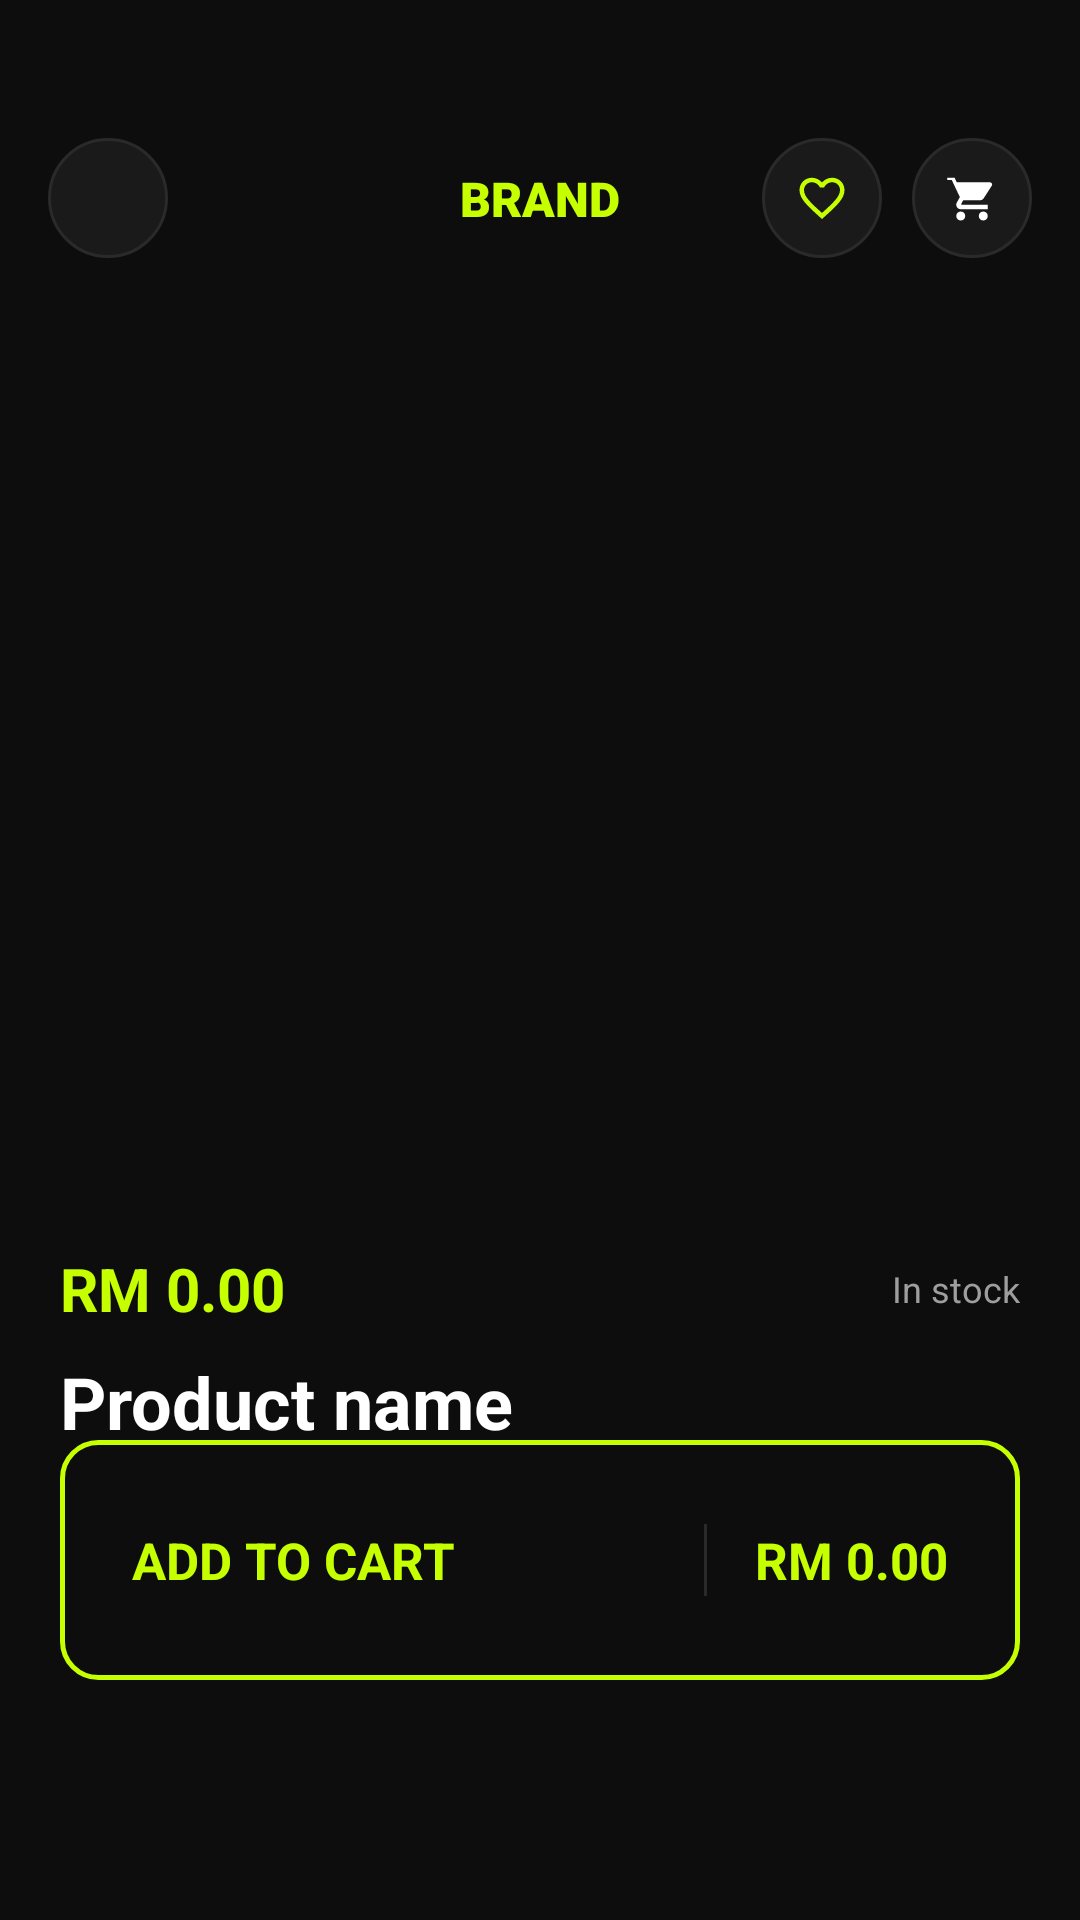

Produce the Android XML layout that renders to this screen, including the resource entries it uses.
<!-- AndroidManifest.xml: application theme Theme.OrderingSystem -->
<!-- res/layout/activity_product_detail.xml -->
<?xml version="1.0" encoding="utf-8"?>
<androidx.constraintlayout.widget.ConstraintLayout xmlns:android="http://schemas.android.com/apk/res/android"
    xmlns:app="http://schemas.android.com/apk/res-auto"
    android:layout_width="match_parent"
    android:layout_height="match_parent"
    android:background="@color/bg_dark"
    android:paddingTop="30dp">

    
    <FrameLayout
        android:id="@+id/backButton"
        android:layout_width="40dp"
        android:layout_height="40dp"
        android:layout_margin="16dp"
        android:background="@drawable/bg_circle_dark"
        app:layout_constraintStart_toStartOf="parent"
        app:layout_constraintTop_toTopOf="parent">

        <ImageView
            android:layout_width="18dp"
            android:layout_height="18dp"
            android:layout_gravity="center"
            android:src="@drawable/return_arrow"
            app:tint="@color/white" />
    </FrameLayout>

    <TextView
        android:id="@+id/tvBrandTop"
        android:layout_width="0dp"
        android:layout_height="wrap_content"
        android:gravity="center"
        android:text="BRAND"
        android:textColor="@color/neon_green"
        android:textSize="16sp"
        android:fontFamily="sans-serif-black"
        android:textStyle="bold"
        app:layout_constraintBottom_toBottomOf="@id/backButton"
        app:layout_constraintEnd_toStartOf="@id/cartButton"
        app:layout_constraintStart_toEndOf="@id/backButton"
        app:layout_constraintTop_toTopOf="@id/backButton" />

    <FrameLayout
        android:id="@+id/favoriteButton"
        android:layout_width="40dp"
        android:layout_height="40dp"
        android:layout_marginTop="16dp"
        android:layout_marginEnd="10dp"
        android:background="@drawable/bg_circle_dark"
        app:layout_constraintEnd_toStartOf="@id/cartButton"
        app:layout_constraintTop_toTopOf="parent">

        <ImageView
            android:id="@+id/imgFavoriteIcon"
            android:layout_width="18dp"
            android:layout_height="18dp"
            android:layout_gravity="center"
            android:src="@drawable/ic_heart_outline"
            app:tint="@color/neon_green" />
    </FrameLayout>

    <FrameLayout
        android:id="@+id/cartButton"
        android:layout_width="40dp"
        android:layout_height="40dp"
        android:layout_margin="16dp"
        android:background="@drawable/bg_circle_dark"
        app:layout_constraintEnd_toEndOf="parent"
        app:layout_constraintTop_toTopOf="parent">

        <ImageView
            android:layout_width="18dp"
            android:layout_height="18dp"
            android:layout_gravity="center"
            android:src="@drawable/ic_nav_cart"
            app:tint="@color/white" />
    </FrameLayout>

    
    <ImageView
        android:id="@+id/imgProduct"
        android:layout_width="0dp"
        android:layout_height="300dp"
        android:layout_marginTop="10dp"
        android:padding="20dp"
        android:scaleType="fitCenter"
        app:layout_constraintEnd_toEndOf="parent"
        app:layout_constraintStart_toStartOf="parent"
        app:layout_constraintTop_toBottomOf="@id/backButton" />

    
    <androidx.core.widget.NestedScrollView
        android:layout_width="0dp"
        android:layout_height="0dp"
        app:layout_constraintBottom_toTopOf="@id/bottomBar"
        app:layout_constraintEnd_toEndOf="parent"
        app:layout_constraintStart_toStartOf="parent"
        app:layout_constraintTop_toBottomOf="@id/imgProduct">

        <LinearLayout
            android:layout_width="match_parent"
            android:layout_height="wrap_content"
            android:orientation="vertical"
            android:padding="20dp">

            <LinearLayout
                android:layout_width="match_parent"
                android:layout_height="wrap_content"
                android:gravity="center_vertical"
                android:orientation="horizontal">

                <TextView
                    android:id="@+id/tvPriceInfo"
                    android:layout_width="0dp"
                    android:layout_height="wrap_content"
                    android:layout_weight="1"
                    android:text="RM 0.00"
                    android:textColor="@color/neon_green"
                    android:textSize="20sp"
                    android:textStyle="bold" />

                <TextView
                    android:id="@+id/tvStock"
                    android:layout_width="wrap_content"
                    android:layout_height="wrap_content"
                    android:text="In stock"
                    android:textColor="@color/text_grey"
                    android:textSize="12sp" />

            </LinearLayout>

            <TextView
                android:id="@+id/tvTitle"
                android:layout_width="match_parent"
                android:layout_height="wrap_content"
                android:layout_marginTop="8dp"
                android:text="Product name"
                android:textColor="@color/white"
                android:textSize="24sp"
                android:textStyle="bold" />

            <TextView
                android:id="@+id/tvDescription"
                android:layout_width="match_parent"
                android:layout_height="wrap_content"
                android:layout_marginTop="12dp"
                android:lineSpacingExtra="4dp"
                android:text="Description"
                android:textColor="@color/text_grey_light"
                android:textSize="14sp" />

        </LinearLayout>
    </androidx.core.widget.NestedScrollView>

    
    <LinearLayout
        android:id="@+id/bottomBar"
        android:layout_width="0dp"
        android:layout_height="80dp"
        android:layout_marginStart="20dp"
        android:layout_marginEnd="20dp"
        android:layout_marginTop="20dp"
        android:layout_marginBottom="80dp"
        android:background="@drawable/bg_neon_button"
        android:gravity="center_vertical"
        android:orientation="horizontal"
        android:paddingHorizontal="24dp"
        android:paddingVertical="20dp"
        app:layout_constraintBottom_toBottomOf="parent"
        app:layout_constraintEnd_toEndOf="parent"
        app:layout_constraintHorizontal_bias="0.6"
        app:layout_constraintStart_toStartOf="parent">

        <TextView
            android:id="@+id/btnAddToCart"
            android:layout_width="0dp"
            android:layout_height="wrap_content"
            android:layout_weight="1"
            android:text="ADD TO CART"
            android:textColor="@color/neon_green"
            android:textSize="17sp"
            android:textStyle="bold" />

        <View
            android:layout_width="1dp"
            android:layout_height="24dp"
            android:layout_marginHorizontal="16dp"
            android:background="@color/bg_card_dark_border" />

        <TextView
            android:id="@+id/tvPrice"
            android:layout_width="wrap_content"
            android:layout_height="wrap_content"
            android:text="RM 0.00"
            android:textColor="@color/neon_green"
            android:textSize="17sp"
            android:textStyle="bold" />
    </LinearLayout>

</androidx.constraintlayout.widget.ConstraintLayout>
<!-- resources referenced by this layout -->
<resources>
  <color name="bg_card_dark_border">#2A2A2A</color>
  <color name="bg_dark">#0D0D0D</color>
  <color name="neon_green">#C6FF00</color>
  <color name="text_grey">#9E9E9E</color>
  <color name="text_grey_light">#C7C7C7</color>
  <color name="white">#FFFFFFFF</color>
  <!-- drawable bg_circle_dark (drawable) -->
  <?xml version="1.0" encoding="utf-8"?>
  <shape xmlns:android="http://schemas.android.com/apk/res/android" android:shape="oval">
      <solid android:color="@color/bg_card_dark" />
      <stroke android:width="1dp" android:color="@color/bg_card_dark_border" />
  </shape>
  <!-- drawable bg_neon_button (drawable) -->
  <?xml version="1.0" encoding="utf-8"?>
  <shape xmlns:android="http://schemas.android.com/apk/res/android" android:shape="rectangle">
      <stroke android:width="1.5dp" android:color="@color/neon_green" />
      <corners android:radius="12dp" />
      <solid android:color="@android:color/transparent" />
  </shape>
  <!-- drawable ic_heart_outline (drawable) -->
  <vector xmlns:android="http://schemas.android.com/apk/res/android"
      android:width="24dp" android:height="24dp" android:viewportWidth="24" android:viewportHeight="24">
      <path android:fillColor="#FFFFFFFF" android:pathData="M16.5,3c-1.74,0 -3.41,0.81 -4.5,2.09C10.91,3.81 9.24,3 7.5,3 4.42,3 2,5.42 2,8.5c0,3.78 3.4,6.86 8.55,11.54L12,21.35l1.45,-1.32C18.6,15.36 22,12.28 22,8.5 22,5.42 19.58,3 16.5,3zM12.1,18.55l-0.1,0.1 -0.11,-0.1C7.14,14.24 4,11.39 4,8.5 4,6.5 5.5,5 7.5,5c1.54,0 3.04,0.99 3.57,2.36h1.87C13.46,5.99 14.96,5 16.5,5 18.5,5 20,6.5 20,8.5c0,2.89 -3.14,5.74 -7.9,10.05z"/>
  </vector>
  <!-- drawable ic_nav_cart (drawable) -->
  <vector xmlns:android="http://schemas.android.com/apk/res/android"
      android:width="24dp" android:height="24dp" android:viewportWidth="24" android:viewportHeight="24">
      <path android:fillColor="#FFFFFFFF" android:pathData="M7,18c-1.1,0 -1.99,0.9 -1.99,2S5.9,22 7,22s2,-0.9 2,-2 -0.9,-2 -2,-2zM1,2v2h2l3.6,7.59 -1.35,2.45c-0.16,0.28 -0.25,0.61 -0.25,0.96 0,1.1 0.9,2 2,2h12v-2L7.42,15c-0.14,0 -0.25,-0.11 -0.25,-0.25l0.03,-0.12L8.1,13h7.45c0.75,0 1.41,-0.41 1.75,-1.03L20.88,6.4c0.05,-0.11 0.08,-0.24 0.08,-0.37 0,-0.55 -0.45,-1 -1,-1L5.21,5l-0.94,-2H1zM17,18c-1.1,0 -1.99,0.9 -1.99,2s0.89,2 1.99,2 2,-0.9 2,-2 -0.9,-2 -2,-2z"/>
  </vector>
  <style name="Theme.OrderingSystem" parent="Base.Theme.OrderingSystem" />
  <color name="bg_card_dark">#1A1A1A</color>
  <style name="Base.Theme.OrderingSystem" parent="Theme.Material3.DayNight.NoActionBar">
          
          
      </style>
</resources>
